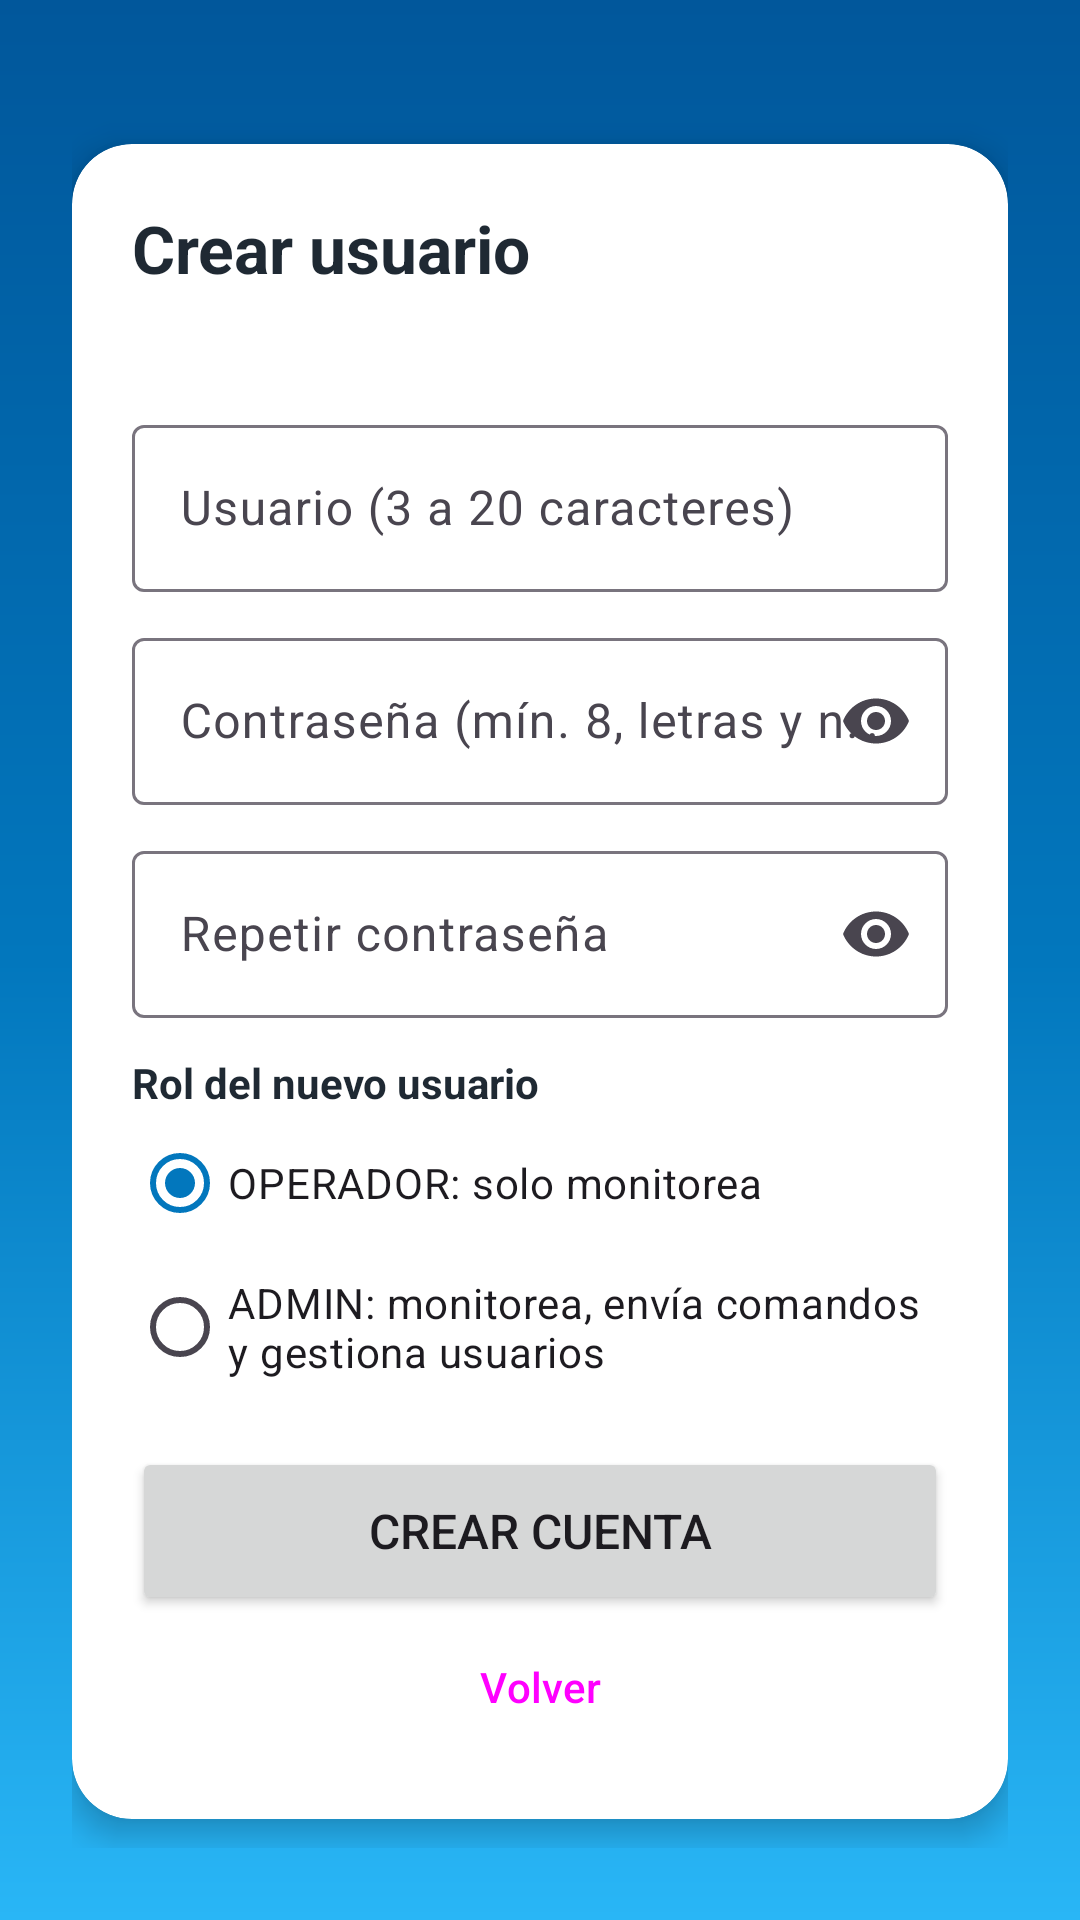

Reconstruct the res/layout file that produces this screen, plus the resources it refers to.
<!-- AndroidManifest.xml: application theme Theme.AquaAlerta -->
<!-- res/layout/activity_registro.xml -->
<?xml version="1.0" encoding="utf-8"?>
<androidx.constraintlayout.widget.ConstraintLayout xmlns:android="http://schemas.android.com/apk/res/android"
    xmlns:app="http://schemas.android.com/apk/res-auto"
    xmlns:tools="http://schemas.android.com/tools"
    android:id="@+id/main"
    android:layout_width="match_parent"
    android:layout_height="match_parent"
    android:background="@drawable/bg_login_degradado"
    tools:context=".RegistroActivity">

    <ScrollView
        android:layout_width="0dp"
        android:layout_height="0dp"
        android:fillViewport="true"
        app:layout_constraintBottom_toBottomOf="parent"
        app:layout_constraintEnd_toEndOf="parent"
        app:layout_constraintStart_toStartOf="parent"
        app:layout_constraintTop_toTopOf="parent">

        <LinearLayout
            android:layout_width="match_parent"
            android:layout_height="wrap_content"
            android:orientation="vertical"
            android:padding="24dp">

            <com.google.android.material.card.MaterialCardView
                style="@style/Tarjeta"
                android:layout_marginTop="24dp"
                app:cardCornerRadius="20dp"
                app:cardElevation="6dp">

                <LinearLayout
                    android:layout_width="match_parent"
                    android:layout_height="wrap_content"
                    android:orientation="vertical"
                    android:padding="20dp">

                    <TextView
                        android:id="@+id/tvTitulo"
                        android:layout_width="wrap_content"
                        android:layout_height="wrap_content"
                        android:text="Crear usuario"
                        android:textColor="@color/texto"
                        android:textSize="22sp"
                        android:textStyle="bold" />

                    <TextView
                        android:id="@+id/tvInfo"
                        android:layout_width="match_parent"
                        android:layout_height="wrap_content"
                        android:layout_marginTop="4dp"
                        android:textColor="@color/texto_suave" />

                    <com.google.android.material.textfield.TextInputLayout
                        style="@style/Campo"
                        android:layout_marginTop="16dp"
                        android:hint="Usuario (3 a 20 caracteres)">

                        <com.google.android.material.textfield.TextInputEditText
                            android:id="@+id/edtUsuario"
                            android:layout_width="match_parent"
                            android:layout_height="wrap_content"
                            android:inputType="textNoSuggestions"
                            android:maxLength="20"
                            android:maxLines="1" />
                    </com.google.android.material.textfield.TextInputLayout>

                    <com.google.android.material.textfield.TextInputLayout
                        style="@style/Campo"
                        android:hint="Contraseña (mín. 8, letras y números)"
                        app:endIconMode="password_toggle">

                        <com.google.android.material.textfield.TextInputEditText
                            android:id="@+id/edtContrasena"
                            android:layout_width="match_parent"
                            android:layout_height="wrap_content"
                            android:inputType="textPassword"
                            android:maxLength="64"
                            android:maxLines="1" />
                    </com.google.android.material.textfield.TextInputLayout>

                    <com.google.android.material.textfield.TextInputLayout
                        style="@style/Campo"
                        android:hint="Repetir contraseña"
                        app:endIconMode="password_toggle">

                        <com.google.android.material.textfield.TextInputEditText
                            android:id="@+id/edtConfirmar"
                            android:layout_width="match_parent"
                            android:layout_height="wrap_content"
                            android:inputType="textPassword"
                            android:maxLength="64"
                            android:maxLines="1" />
                    </com.google.android.material.textfield.TextInputLayout>

                    <TextView
                        android:id="@+id/tvRol"
                        android:layout_width="wrap_content"
                        android:layout_height="wrap_content"
                        android:layout_marginTop="12dp"
                        android:text="Rol del nuevo usuario"
                        android:textColor="@color/texto"
                        android:textStyle="bold" />

                    <RadioGroup
                        android:id="@+id/grupoRol"
                        android:layout_width="match_parent"
                        android:layout_height="wrap_content"
                        android:orientation="vertical">

                        <RadioButton
                            android:id="@+id/rbOperador"
                            android:layout_width="wrap_content"
                            android:layout_height="wrap_content"
                            android:checked="true"
                            android:text="OPERADOR: solo monitorea" />

                        <RadioButton
                            android:id="@+id/rbAdmin"
                            android:layout_width="wrap_content"
                            android:layout_height="wrap_content"
                            android:text="ADMIN: monitorea, envía comandos y gestiona usuarios" />
                    </RadioGroup>

                    <Button
                        android:id="@+id/btnCrear"
                        android:layout_width="match_parent"
                        android:layout_height="56dp"
                        android:layout_marginTop="16dp"
                        android:text="Crear cuenta"
                        android:textSize="16sp" />

                    <Button
                        android:id="@+id/btnVolver"
                        style="@style/Widget.Material3.Button.TextButton"
                        android:layout_width="match_parent"
                        android:layout_height="wrap_content"
                        android:text="Volver" />
                </LinearLayout>
            </com.google.android.material.card.MaterialCardView>
        </LinearLayout>
    </ScrollView>
</androidx.constraintlayout.widget.ConstraintLayout>
<!-- resources referenced by this layout -->
<resources>
  <color name="texto">#1F2933</color>
  <color name="texto_suave">#5F6B76</color>
  <!-- drawable bg_login_degradado (drawable) -->
  <?xml version="1.0" encoding="utf-8"?>
  <shape xmlns:android="http://schemas.android.com/apk/res/android">
      <gradient
          android:angle="270"
          android:startColor="@color/agua_oscuro"
          android:centerColor="@color/agua"
          android:endColor="@color/agua_claro" />
  </shape>
  <style name="Campo" parent="Widget.Material3.TextInputLayout.OutlinedBox">
          <item name="android:layout_width">match_parent</item>
          <item name="android:layout_height">wrap_content</item>
          <item name="android:layout_marginTop">10dp</item>
      </style>
  <style name="Tarjeta" parent="Widget.Material3.CardView.Elevated">
          <item name="android:layout_width">match_parent</item>
          <item name="android:layout_height">wrap_content</item>
          <item name="android:layout_marginTop">12dp</item>
          <item name="cardCornerRadius">16dp</item>
          <item name="cardBackgroundColor">@color/blanco</item>
      </style>
  <style name="Theme.AquaAlerta" parent="Theme.Material3.Light.NoActionBar">
          <item name="colorPrimary">@color/agua</item>
          <item name="colorOnPrimary">@color/blanco</item>
          <item name="colorPrimaryContainer">@color/agua_claro</item>
          <item name="colorSecondary">@color/agua_oscuro</item>
          <item name="android:windowBackground">@color/fondo</item>
      </style>
  <color name="agua_oscuro">#01579B</color>
  <color name="agua">#0277BD</color>
  <color name="agua_claro">#29B6F6</color>
  <color name="blanco">#FFFFFF</color>
  <color name="fondo">#EEF4F8</color>
</resources>
